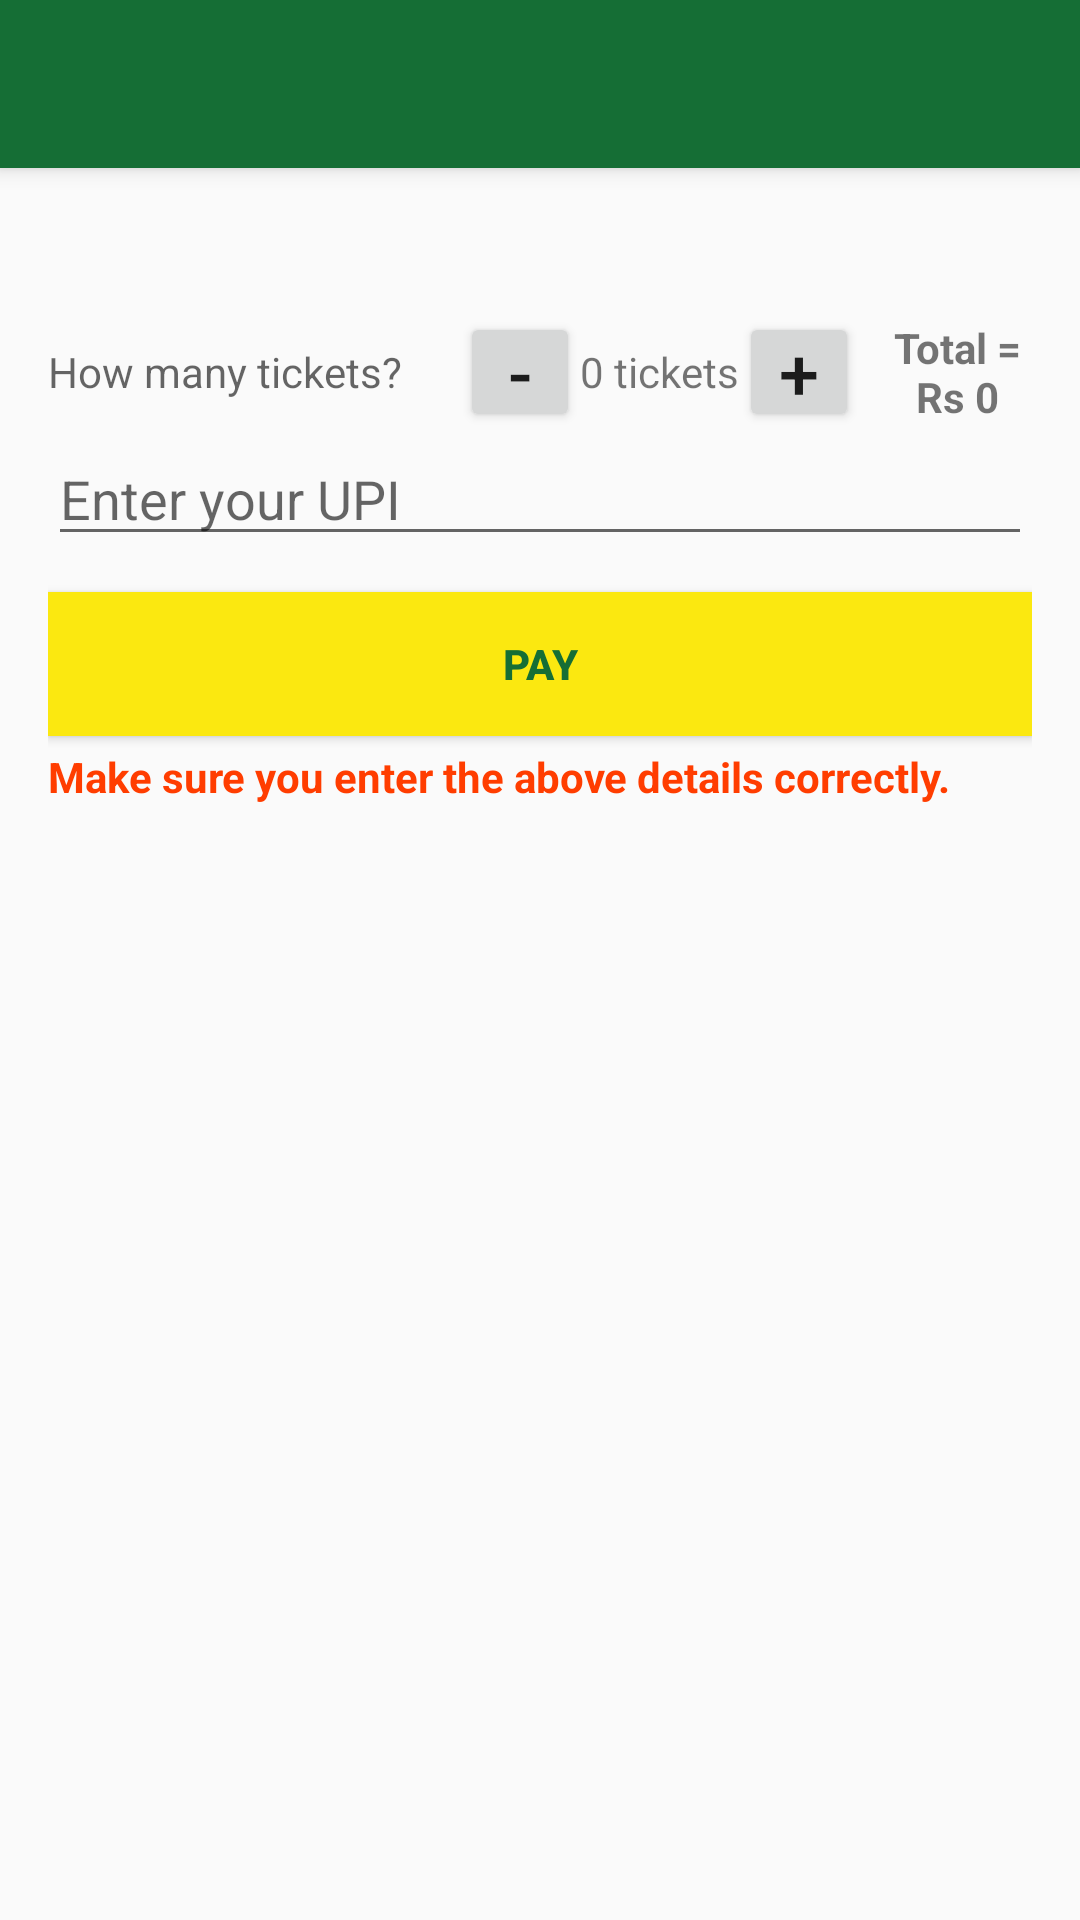

The Android layout XML behind this screen, and the referenced resources:
<!-- AndroidManifest.xml: activity theme AppTheme.NoActionBar -->
<!-- res/layout/activity_payments.xml -->
<?xml version="1.0" encoding="utf-8"?>
<android.support.design.widget.CoordinatorLayout xmlns:android="http://schemas.android.com/apk/res/android"
    xmlns:app="http://schemas.android.com/apk/res-auto"
    xmlns:tools="http://schemas.android.com/tools"
    android:layout_width="match_parent"
    android:layout_height="match_parent"
    tools:context=".activity.PaymentsActivity">

    <android.support.design.widget.AppBarLayout
        android:layout_width="match_parent"
        android:layout_height="wrap_content"
        android:theme="@style/AppTheme.AppBarOverlay">

        <android.support.v7.widget.Toolbar
            android:id="@+id/toolbar"
            android:layout_width="match_parent"
            android:layout_height="?attr/actionBarSize"
            android:background="?attr/colorPrimary"
            app:popupTheme="@style/AppTheme.PopupOverlay" />

    </android.support.design.widget.AppBarLayout>

    <include layout="@layout/content_payments" />


</android.support.design.widget.CoordinatorLayout>
<!-- res/layout/content_payments.xml (included above) -->
<?xml version="1.0" encoding="utf-8"?>
<LinearLayout xmlns:android="http://schemas.android.com/apk/res/android"
    xmlns:app="http://schemas.android.com/apk/res-auto"
    xmlns:tools="http://schemas.android.com/tools"
    android:layout_width="match_parent"
    android:layout_height="match_parent"
    android:orientation="vertical"
    android:paddingTop="48dp"
    android:paddingEnd="16dp"
    android:paddingStart="16dp"
    app:layout_behavior="@string/appbar_scrolling_view_behavior"
    tools:context=".activity.PaymentsActivity"
    tools:showIn="@layout/activity_payments">


    <LinearLayout
        android:layout_width="wrap_content"
        android:layout_height="wrap_content"
        android:gravity="center"
        android:orientation="horizontal">

        <TextView
            android:layout_width="wrap_content"
            android:layout_height="wrap_content"
            android:hint="How many tickets? "
            android:layout_marginEnd="16dp">

        </TextView>

        <Button
            android:id="@+id/decrement_btn"
            android:layout_width="40dp"
            android:layout_height="40dp"
            android:padding="1dp"
            android:text="-"
            android:textSize="24sp" />

        <TextView
            android:id="@+id/number_of_tickets"
            android:layout_width="match_parent"
            android:layout_height="wrap_content"
            android:text="0 tickets"
            android:textAlignment="center">

        </TextView>

        <Button
            android:id="@+id/increment_btn"
            android:layout_width="40dp"
            android:layout_height="40dp"
            android:padding="1dp"
            android:text="+"
            android:textSize="24sp" />
        <TextView
            android:id="@+id/total_amount_txt"
            android:layout_width="match_parent"
            android:layout_height="wrap_content"
            android:layout_marginStart="8dp"
            android:text="Total = Rs 0"
            android:textAlignment="center"
            android:textStyle="bold">
        </TextView>

    </LinearLayout>


    <EditText
        android:id="@+id/upi"
        android:layout_width="match_parent"
        android:layout_height="wrap_content"
        android:hint="Enter your UPI"></EditText>

    <Button
        android:id="@+id/pay_btn"
        android:layout_width="match_parent"
        android:layout_height="wrap_content"
        android:layout_marginTop="12dp"
        android:background="@color/colorAccentAlternate"
        android:text="Pay"
        android:textColor="@color/colorPrimary"
        android:textStyle="bold">

    </Button>

    <TextView
        android:id="@+id/status_txt"
        android:layout_width="match_parent"
        android:layout_height="wrap_content"
        android:layout_marginTop="4dp"
        android:text="Make sure you enter the above details correctly."
        android:textColor="@color/colorAccent"
        android:textStyle="bold">

    </TextView>

</LinearLayout>
<!-- resources referenced by this layout -->
<resources>
  <color name="colorAccent">#FF3D00</color>
  <color name="colorAccentAlternate">#FBE810</color>
  <color name="colorPrimary">#156E35</color>
  <style name="AppTheme.AppBarOverlay" parent="ThemeOverlay.AppCompat.Dark.ActionBar" />
  <style name="AppTheme.PopupOverlay" parent="ThemeOverlay.AppCompat.Light" />
  <style name="AppTheme.NoActionBar">
          <item name="windowActionBar">false</item>
          <item name="windowNoTitle">true</item>
      </style>
</resources>
